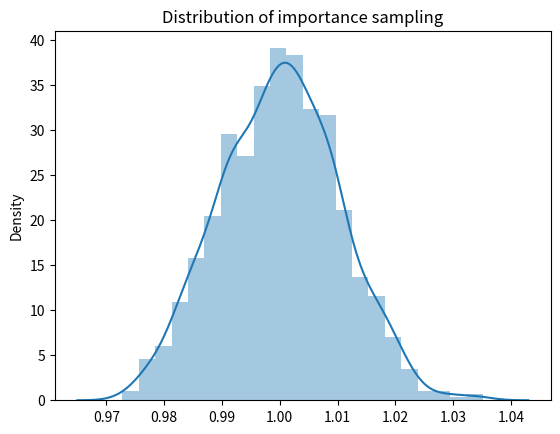

The matplotlib source for this figure:
import numpy as np
import seaborn as sns
from scipy.stats import norm
from scipy.stats import uniform
import matplotlib.pyplot as plt
from  scipy.stats import ttest_1samp



num_simulations = 1000
num_samples = 10000   
# parameters of the probability distributions
simulation_samples = []
mu_1, sigma_1 = 0, 1
a, b = -5, 5


for simulation in range(num_simulations):

	X = np.random.uniform(a, b, num_samples)

	norm_pdf = norm(mu_1, sigma_1)
	uniform_pdf = uniform(a, b-a)

	num = norm_pdf.pdf(X)
	denum = uniform_pdf.pdf(X)
	weights = num / denum

	f_of_X = pow(X,2)

	simulation_samples.append((weights.dot(f_of_X))/num_samples)

simulation_samples = np.array(simulation_samples)

print (np.mean(simulation_samples))
print (np.std(simulation_samples))
print(ttest_1samp(simulation_samples, popmean = 1))
#We cant rejec the null hypothesis. Therefore the mean is 1. 



sns.distplot(simulation_samples)
plt.title('Distribution of importance sampling')

plt.show()